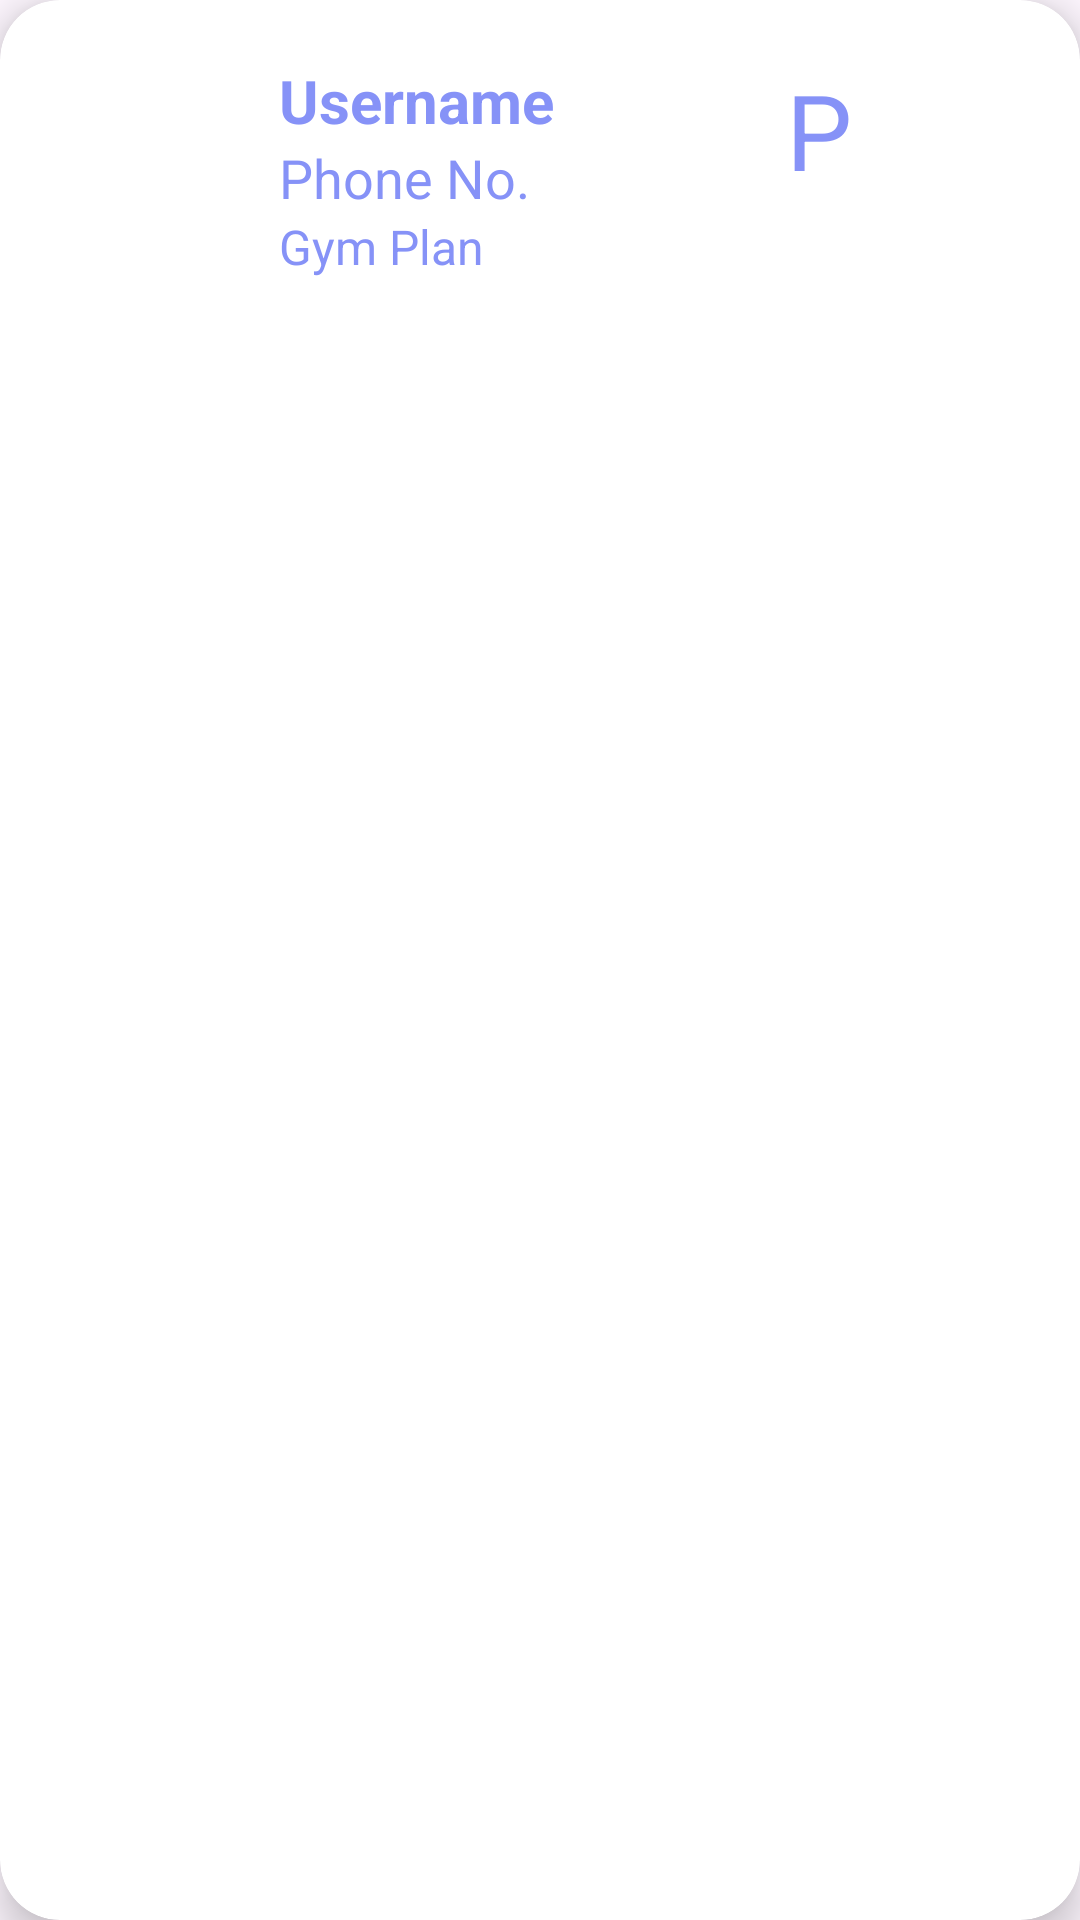

Produce the Android XML layout that renders to this screen, including the resource entries it uses.
<!-- AndroidManifest.xml: application theme Theme.Material3.Light.NoActionBar -->
<!-- res/layout/recycler_attendance.xml -->
<?xml version="1.0" encoding="utf-8"?>
<androidx.cardview.widget.CardView
    xmlns:android="http://schemas.android.com/apk/res/android"
    android:layout_width="match_parent"
    android:layout_height="wrap_content"
    xmlns:app="http://schemas.android.com/apk/res-auto"
    android:id="@+id/attendancecard"
    android:layout_marginStart="12dp"
    android:layout_marginEnd="12dp"
    android:layout_marginHorizontal="10dp"
    android:layout_marginVertical="10dp"
    app:cardCornerRadius="20dp"
    app:cardElevation="8dp"
    app:cardUseCompatPadding="false">

    <RelativeLayout
        android:layout_width="match_parent"
        android:layout_height="wrap_content">

        <com.google.android.material.imageview.ShapeableImageView
            android:id="@+id/recattImage"
            android:layout_width="63dp"
            android:layout_height="59dp"
            android:layout_marginStart="10dp"
            android:layout_marginTop="10dp"
            android:layout_marginBottom="10dp"
            android:scaleType="centerCrop"
            android:src="@drawable/baseline_person_24" />

        <TextView
            android:id="@+id/recattUser"
            android:layout_width="130dp"
            android:layout_height="wrap_content"
            android:layout_marginStart="20dp"
            android:layout_marginTop="20dp"
            android:layout_toEndOf="@id/recattImage"
            android:text="Username"
            android:textColor="@color/lavender"
            android:textSize="20sp"
            android:textStyle="bold" />


        <TextView
            android:id="@+id/recattphno"
            android:layout_width="130dp"
            android:layout_height="wrap_content"
            android:layout_below="@id/recattUser"
            android:layout_marginStart="20dp"
            android:layout_toEndOf="@id/recattImage"
            android:maxLines="1"
            android:text="Phone No."
            android:textColor="@color/lavender"
            android:textSize="18sp" />

        <TextView
            android:id="@+id/recattendance"
            android:layout_width="50dp"
            android:layout_height="50dp"
            android:layout_marginStart="40dp"
            android:layout_marginTop="20dp"
            android:layout_toEndOf="@id/recattUser"
            android:text="P"
            android:paddingRight="30dp"
            android:textAlignment="center"
            android:textColor="@color/lavender"
            android:textSize="35sp" />

        <TextView
            android:layout_width="130dp"
            android:layout_height="wrap_content"
            android:text="Gym Plan"
            android:id="@+id/recattgymplan"
            android:textColor="@color/lavender"
            android:layout_marginStart="20dp"
            android:layout_marginBottom="12dp"
            android:layout_toEndOf="@id/recattImage"
            android:layout_below="@id/recattphno"
            android:textSize="16sp"/>


    </RelativeLayout>

</androidx.cardview.widget.CardView>
<!-- resources referenced by this layout -->
<resources>
  <color name="lavender">#8692f7</color>
</resources>
